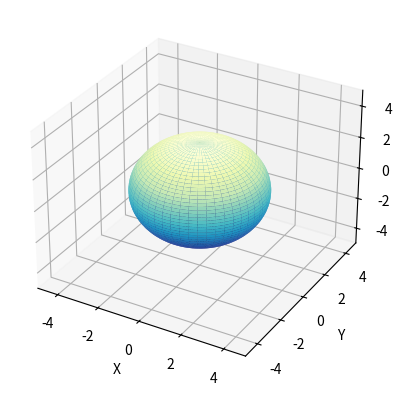

The matplotlib source for this figure:
# This import registers the 3D projection, but is otherwise unused.
from mpl_toolkits.mplot3d import Axes3D  # noqa: F401 unused import

import matplotlib.pyplot as plt
import numpy as np
import math

fig = plt.figure()
ax = fig.add_subplot(111, projection='3d')

# Create the mesh in polar coordinates and compute corresponding Z.
#LINSPACE: (START, END, NO_of_Points)
r = np.linspace(0, np.pi, 100) #goes from 0 radians(top) to pi(bottom)
p = np.linspace(0, 2*np.pi, 100) #full rotation

# Express the mesh in the cartesian system.
#X, Y = (R*np.cos(p)), (R*np.sin(r))
radius = 3
X = radius * np.outer(np.cos(p), np.sin(r))
Y = radius * np.outer(np.sin(p), np.sin(r))
Z = radius * np.outer(np.ones(np.size(p)), np.cos(r))

# Plot the surface.
ax.plot_surface(X, Y, Z, cmap=plt.cm.YlGnBu_r)

# Tweak the limits and add latex math labels.
graphRange = 5
xyzRange= np.linspace((-1*graphRange),graphRange, 2)
ax.set_zlim(xyzRange)
ax.set_ylim(xyzRange)
ax.set_xlim(xyzRange)

ax.set_xlabel('X')
ax.set_ylabel('Y')
ax.set_zlabel('Z')

plt.show()